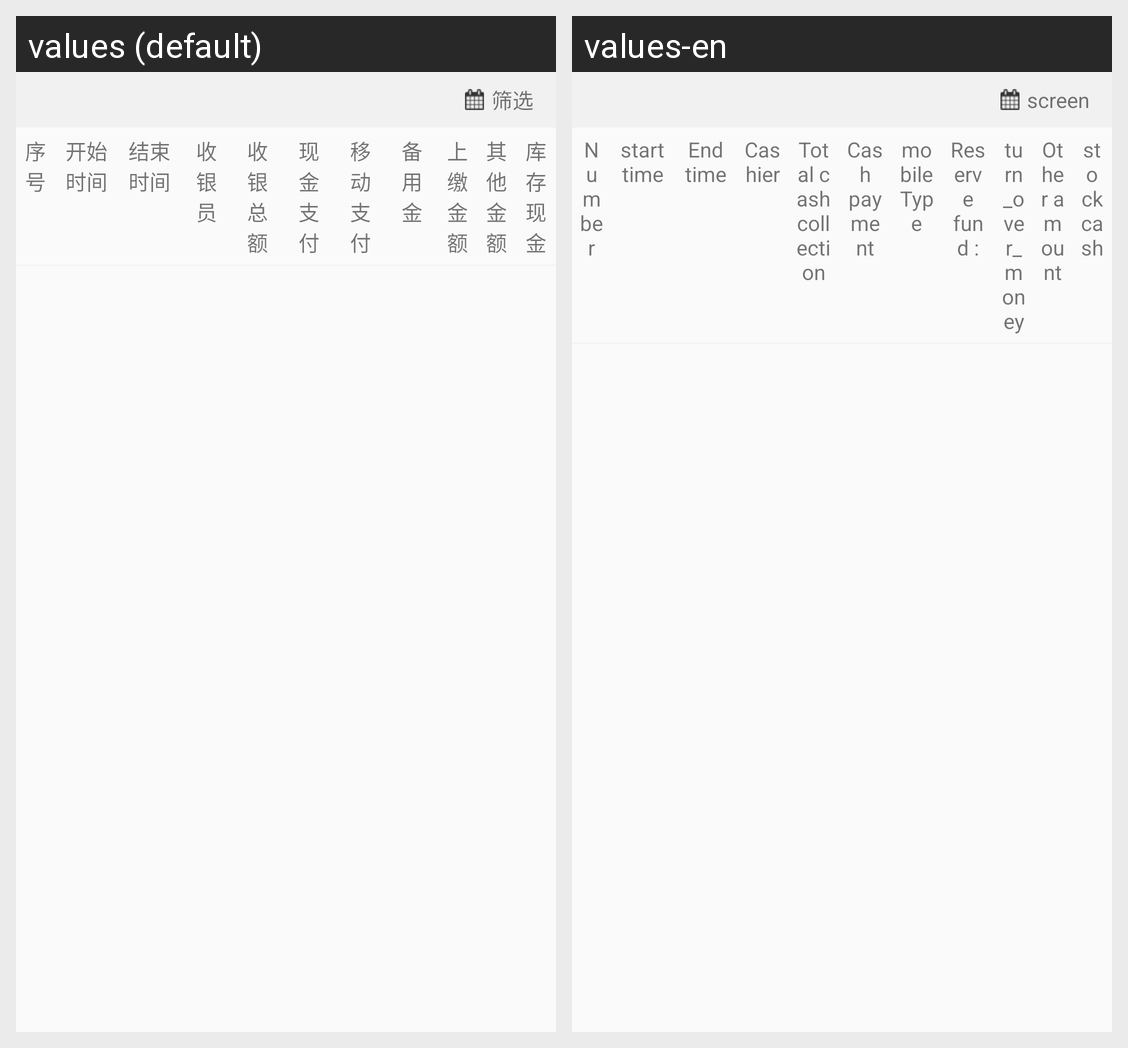

Here is an Android app screen in its default locale and in the app's own translations. Write out the translated-string differences for the strings that appear on this screen.
Android screen res/layout/shifting_layout.xml rendered under 2 locales, left to right: values (default), values-en. Device: Nexus 5 (rendered at 1080×1920; each locale shown at half size, 540×960, under a caption strip naming it); theme NoActionBar..
Strings drawn on this screen, with the default value and each locale's value (text and hints the layout hard-codes, and strings that could not be matched under every locale, appear in the picture but are not listed):

screen
  values: 筛选
  values-en: screen

serial_number
  values: 序号
  values-en: Number

start_time
  values: 开始时间
  values-en: start time

End_time
  values: 结束时间
  values-en: End time

Cashiers
  values: 收银员
  values-en: Cashier

Total_cash_collection
  values: 收银总额
  values-en: Total cash collection

Cash_payment
  values: 现金支付
  values-en: Cash payment

mobile_type
  values: 移动支付
  values-en: mobileType

reserve_fund
  values: 备用金
  values-en: Reserve fund :

turn_over_money_
  values: 上缴金额
  values-en: turn_over_money

Other_amount
  values: 其他金额
  values-en: Other amount

stock_cash_
  values: 库存现金
  values-en: stock cash
